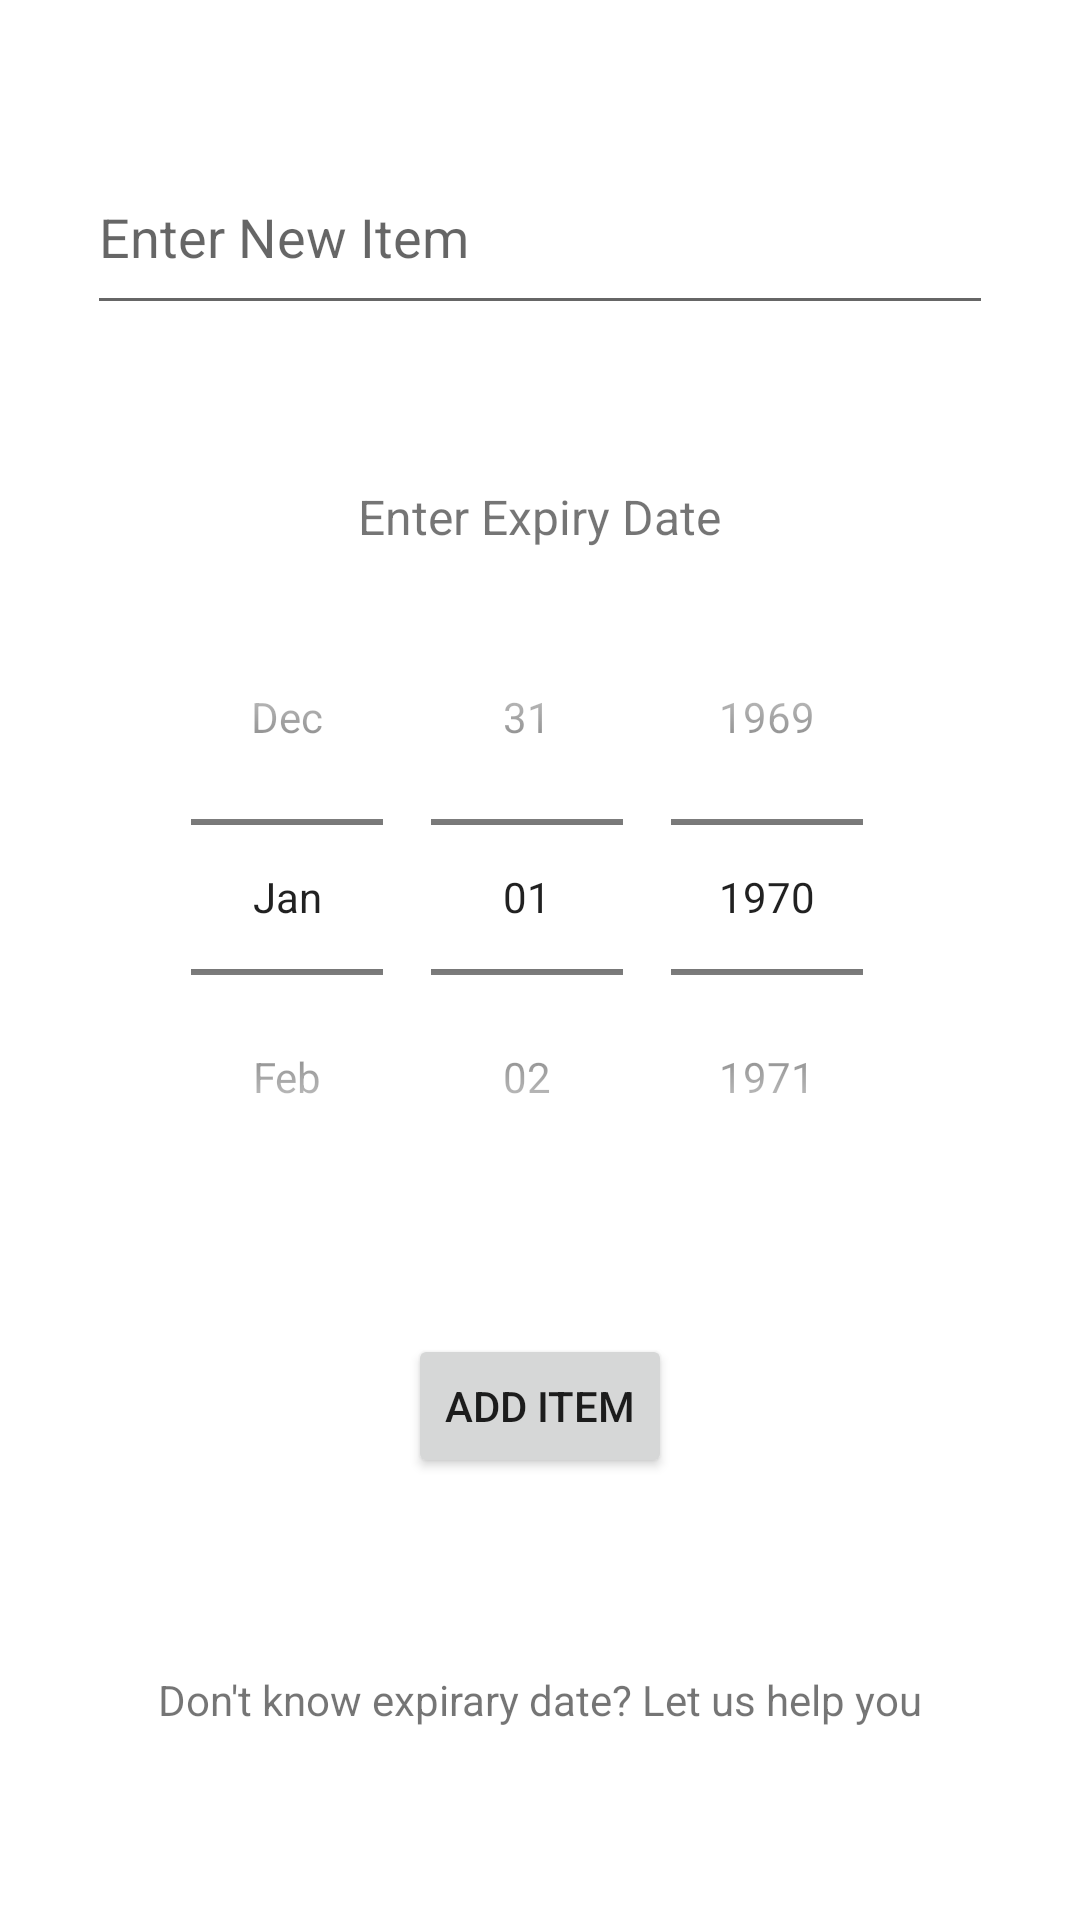

Reconstruct the res/layout file that produces this screen, plus the resources it refers to.
<!-- AndroidManifest.xml: application theme Theme.FridgeButler -->
<!-- res/layout/activity_edit_list.xml -->
<?xml version="1.0" encoding="utf-8"?>
<androidx.constraintlayout.widget.ConstraintLayout xmlns:android="http://schemas.android.com/apk/res/android"
    xmlns:app="http://schemas.android.com/apk/res-auto"
    xmlns:tools="http://schemas.android.com/tools"
    android:layout_width="match_parent"
    android:layout_height="match_parent"
    tools:context=".EditList">

    <EditText
        android:id="@+id/editItem"
        android:layout_width="302dp"
        android:layout_height="62dp"
        android:ems="10"
        android:hint="Enter New Item"
        app:layout_constraintBottom_toBottomOf="parent"
        app:layout_constraintEnd_toEndOf="parent"
        app:layout_constraintStart_toStartOf="parent"
        app:layout_constraintTop_toTopOf="parent"
        app:layout_constraintVertical_bias="0.07999998" />

    <DatePicker
        android:id="@+id/datePicker1"
        android:layout_width="274dp"
        android:layout_height="217dp"
        android:calendarViewShown="false"
        android:datePickerMode="spinner"
        android:headerBackground="@color/black"
        app:layout_constraintBottom_toBottomOf="parent"
        app:layout_constraintEnd_toEndOf="parent"
        app:layout_constraintHorizontal_bias="0.496"
        app:layout_constraintStart_toStartOf="parent"
        app:layout_constraintTop_toBottomOf="@+id/editItem"
        app:layout_constraintVertical_bias="0.269" />

    <Button
        android:id="@+id/button"
        android:layout_width="wrap_content"
        android:layout_height="wrap_content"
        android:text="Add Item"
        android:onClick="addItemOnclick"
        app:layout_constraintBottom_toBottomOf="parent"
        app:layout_constraintEnd_toEndOf="parent"
        app:layout_constraintStart_toStartOf="parent"
        app:layout_constraintTop_toBottomOf="@+id/datePicker1"
        app:layout_constraintVertical_bias="0.19" />

    <TextView
        android:id="@+id/setExpiraryDate"
        android:layout_width="wrap_content"
        android:layout_height="wrap_content"
        android:text="Enter Expiry Date"
        android:textSize="16sp"
        app:layout_constraintBottom_toTopOf="@+id/datePicker1"
        app:layout_constraintEnd_toEndOf="parent"
        app:layout_constraintStart_toStartOf="parent"
        app:layout_constraintTop_toBottomOf="@+id/editItem"
        app:layout_constraintVertical_bias="0.843" />

    <TextView
        android:id="@+id/suggestion"
        android:layout_width="wrap_content"
        android:layout_height="wrap_content"
        android:text="Don't know expirary date? Let us help you"
        app:layout_constraintBottom_toBottomOf="parent"
        app:layout_constraintEnd_toEndOf="parent"
        app:layout_constraintStart_toStartOf="parent"
        app:layout_constraintTop_toBottomOf="@+id/button" />

</androidx.constraintlayout.widget.ConstraintLayout>
<!-- resources referenced by this layout -->
<resources>
  <color name="black">#FF000000</color>
  <style name="Theme.FridgeButler" parent="Theme.MaterialComponents.DayNight.DarkActionBar">
          
          <item name="colorPrimary">@color/black</item>
          <item name="colorPrimaryVariant">@color/black</item>
          <item name="colorOnPrimary">@color/white</item>
          
          <item name="colorSecondary">@color/teal_200</item>
          <item name="colorSecondaryVariant">@color/teal_700</item>
          <item name="colorOnSecondary">@color/black</item>
          
          <item name="android:statusBarColor" tools:targetApi="l">?attr/colorPrimaryVariant</item>
          
      </style>
  <color name="white">#FFFFFFFF</color>
  <color name="teal_200">#FF03DAC5</color>
  <color name="teal_700">#FF018786</color>
</resources>
